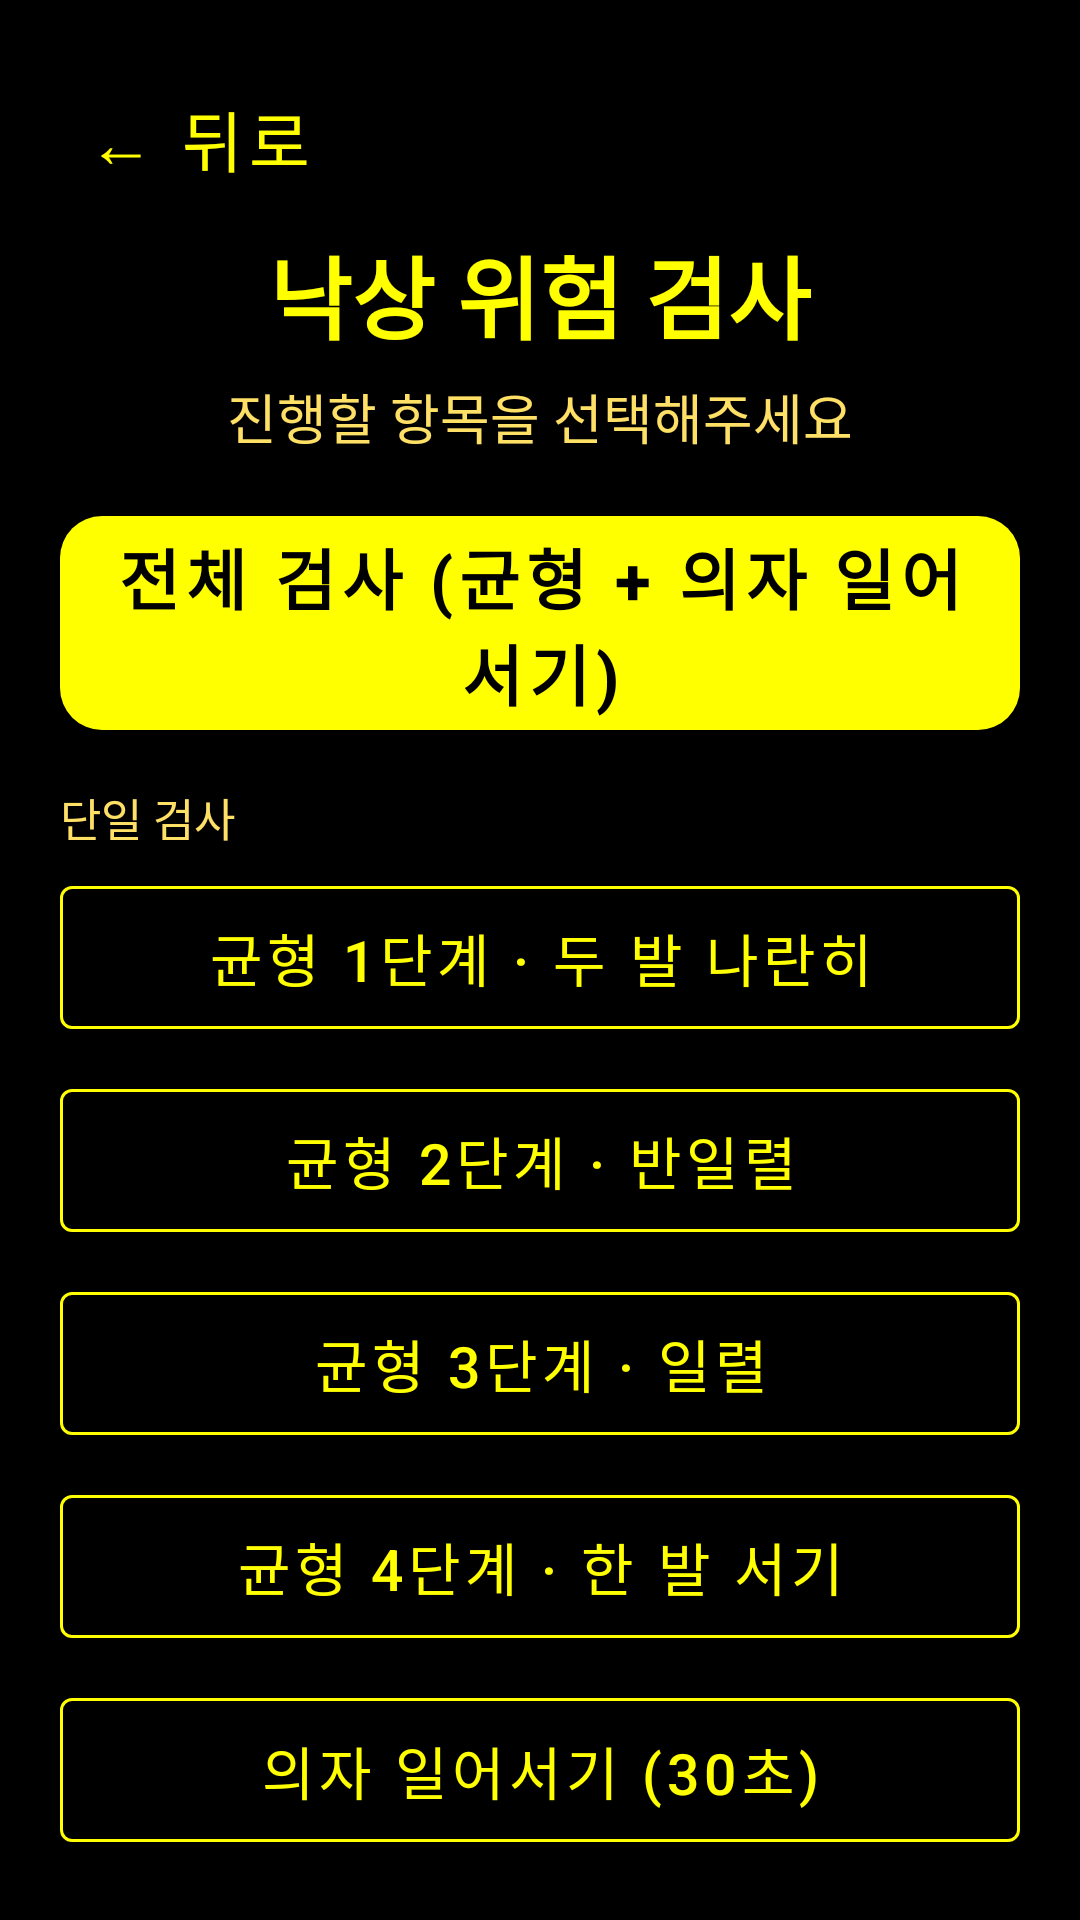

Layout XML and referenced resources for this Android screen:
<!-- AndroidManifest.xml: application theme Theme.FallZero -->
<!-- res/layout/fragment_exam_menu.xml -->
<?xml version="1.0" encoding="utf-8"?>
<androidx.constraintlayout.widget.ConstraintLayout
    xmlns:android="http://schemas.android.com/apk/res/android"
    xmlns:app="http://schemas.android.com/apk/res-auto"
    android:layout_width="match_parent"
    android:layout_height="match_parent"
    android:background="@color/background"
    android:padding="20dp">

    <com.google.android.material.button.MaterialButton
        android:id="@+id/btn_back"
        style="@style/Widget.MaterialComponents.Button.TextButton"
        android:layout_width="wrap_content"
        android:layout_height="48dp"
        android:text="← 뒤로"
        android:textSize="22sp"
        android:textColor="@color/text_primary"
        app:layout_constraintTop_toTopOf="parent"
        app:layout_constraintStart_toStartOf="parent" />

    <TextView
        android:layout_width="0dp"
        android:layout_height="wrap_content"
        android:text="낙상 위험 검사"
        android:textSize="30sp"
        android:textStyle="bold"
        android:textColor="@color/text_primary"
        android:gravity="center"
        android:layout_marginTop="8dp"
        android:id="@+id/tv_title"
        app:layout_constraintTop_toBottomOf="@id/btn_back"
        app:layout_constraintStart_toStartOf="parent"
        app:layout_constraintEnd_toEndOf="parent" />

    <TextView
        android:layout_width="0dp"
        android:layout_height="wrap_content"
        android:text="진행할 항목을 선택해주세요"
        android:textSize="18sp"
        android:textColor="@color/text_secondary"
        android:gravity="center"
        android:layout_marginTop="6dp"
        android:id="@+id/tv_subtitle"
        app:layout_constraintTop_toBottomOf="@id/tv_title"
        app:layout_constraintStart_toStartOf="parent"
        app:layout_constraintEnd_toEndOf="parent" />

    
    <LinearLayout
        android:layout_width="0dp"
        android:layout_height="0dp"
        android:orientation="vertical"
        android:layout_marginTop="14dp"
        app:layout_constraintTop_toBottomOf="@id/tv_subtitle"
        app:layout_constraintBottom_toBottomOf="parent"
        app:layout_constraintStart_toStartOf="parent"
        app:layout_constraintEnd_toEndOf="parent">

        <com.google.android.material.button.MaterialButton
            android:id="@+id/btn_full_exam"
            android:layout_width="match_parent"
            android:layout_height="0dp"
            android:layout_weight="1.4"
            android:text="전체 검사 (균형 + 의자 일어서기)"
            android:textSize="22sp"
            android:textStyle="bold"
            android:textColor="@color/on_primary"
            app:backgroundTint="@color/primary"
            app:cornerRadius="14dp" />

        <TextView
            android:layout_width="wrap_content"
            android:layout_height="wrap_content"
            android:text="단일 검사"
            android:textSize="15sp"
            android:textColor="@color/text_secondary"
            android:layout_marginTop="12dp"
            android:layout_marginBottom="6dp" />

        <com.google.android.material.button.MaterialButton
            android:id="@+id/btn_balance_1"
            style="@style/Widget.MaterialComponents.Button.OutlinedButton"
            android:layout_width="match_parent"
            android:layout_height="0dp"
            android:layout_weight="1"
            android:layout_marginBottom="8dp"
            android:textColor="@color/text_primary"
            app:strokeColor="@color/primary"
            android:text="균형 1단계 · 두 발 나란히"
            android:textSize="19sp" />

        <com.google.android.material.button.MaterialButton
            android:id="@+id/btn_balance_2"
            style="@style/Widget.MaterialComponents.Button.OutlinedButton"
            android:layout_width="match_parent"
            android:layout_height="0dp"
            android:layout_weight="1"
            android:layout_marginBottom="8dp"
            android:textColor="@color/text_primary"
            app:strokeColor="@color/primary"
            android:text="균형 2단계 · 반일렬"
            android:textSize="19sp" />

        <com.google.android.material.button.MaterialButton
            android:id="@+id/btn_balance_3"
            style="@style/Widget.MaterialComponents.Button.OutlinedButton"
            android:layout_width="match_parent"
            android:layout_height="0dp"
            android:layout_weight="1"
            android:layout_marginBottom="8dp"
            android:textColor="@color/text_primary"
            app:strokeColor="@color/primary"
            android:text="균형 3단계 · 일렬"
            android:textSize="19sp" />

        <com.google.android.material.button.MaterialButton
            android:id="@+id/btn_balance_4"
            style="@style/Widget.MaterialComponents.Button.OutlinedButton"
            android:layout_width="match_parent"
            android:layout_height="0dp"
            android:layout_weight="1"
            android:layout_marginBottom="8dp"
            android:textColor="@color/text_primary"
            app:strokeColor="@color/primary"
            android:text="균형 4단계 · 한 발 서기"
            android:textSize="19sp" />

        <com.google.android.material.button.MaterialButton
            android:id="@+id/btn_chair_only"
            style="@style/Widget.MaterialComponents.Button.OutlinedButton"
            android:layout_width="match_parent"
            android:layout_height="0dp"
            android:layout_weight="1"
            android:textColor="@color/text_primary"
            app:strokeColor="@color/primary"
            android:text="의자 일어서기 (30초)"
            android:textSize="19sp" />

    </LinearLayout>

</androidx.constraintlayout.widget.ConstraintLayout>
<!-- resources referenced by this layout -->
<resources>
  <color name="background">#000000</color>
  <color name="on_primary">#000000</color>
  <color name="primary">#FFFF00</color>
  <color name="text_primary">#FFFF00</color>
  <color name="text_secondary">#FFE066</color>
  <style name="Theme.FallZero" parent="Theme.MaterialComponents.DayNight.DarkActionBar">
          <item name="colorPrimary">@color/primary</item>
          <item name="colorPrimaryDark">@color/primary_dark</item>
          <item name="colorAccent">@color/accent</item>
          <item name="android:windowBackground">@color/background</item>
          <item name="android:textColor">@color/text_primary</item>
          <item name="android:textSize">40sp</item>
          
          <item name="android:textColorPrimary">@color/text_primary</item>
          <item name="android:textColorSecondary">@color/text_secondary</item>
          
          <item name="android:textViewStyle">@style/AppTextView</item>
      </style>
  <color name="primary_dark">#CCCC00</color>
  <color name="accent">#FFFF00</color>
  <style name="AppTextView" parent="android:Widget.TextView">
          <item name="android:breakStrategy">simple</item>
          <item name="android:hyphenationFrequency">none</item>
      </style>
</resources>
